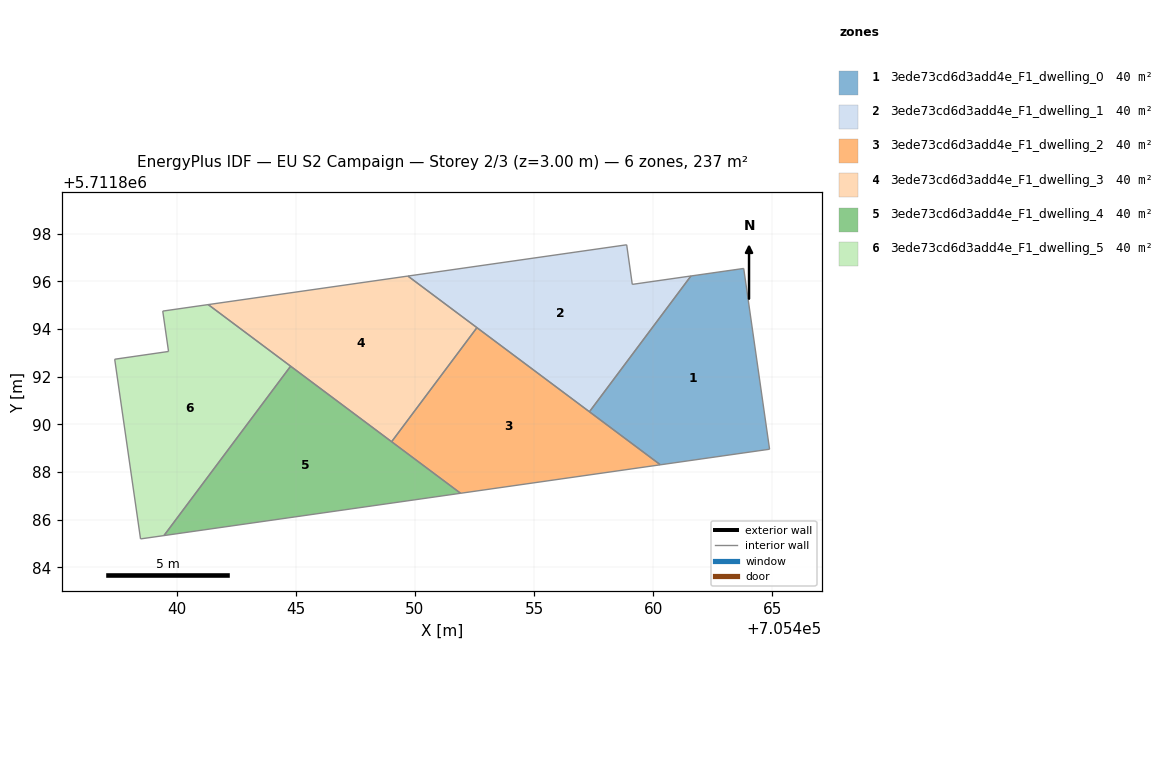
=== STOREY PLAN SPEC (per zone: floor XY polygon, exterior-wall plan segments, windows/doors) ===
zone 1: 3ede73cd6d3add4e_F1_dwelling_0  (39.5 m²)
  floor: (705464.88, 5711888.96) (705463.80, 5711896.54) (705461.58, 5711896.22) (705457.32, 5711890.53) (705460.30, 5711888.30)
  interior walls: 5
zone 2: 3ede73cd6d3add4e_F1_dwelling_1  (39.5 m²)
  floor: (705457.32, 5711890.53) (705461.58, 5711896.22) (705459.12, 5711895.87) (705458.89, 5711897.53) (705449.71, 5711896.22)
  interior walls: 5
zone 3: 3ede73cd6d3add4e_F1_dwelling_2  (39.5 m²)
  floor: (705460.30, 5711888.30) (705452.60, 5711894.06) (705449.02, 5711889.27) (705451.92, 5711887.11)
  interior walls: 4
zone 4: 3ede73cd6d3add4e_F1_dwelling_3  (39.5 m²)
  floor: (705449.02, 5711889.27) (705452.60, 5711894.06) (705449.71, 5711896.22) (705441.33, 5711895.03)
  interior walls: 4
zone 5: 3ede73cd6d3add4e_F1_dwelling_4  (39.5 m²)
  floor: (705451.92, 5711887.11) (705444.78, 5711892.44) (705439.47, 5711885.33)
  interior walls: 3
zone 6: 3ede73cd6d3add4e_F1_dwelling_5  (39.5 m²)
  floor: (705439.47, 5711885.33) (705444.78, 5711892.44) (705441.33, 5711895.03) (705439.42, 5711894.75) (705439.66, 5711893.06) (705437.40, 5711892.73) (705438.49, 5711885.19)
  interior walls: 7

=== DERIVED (storey summary) ===
Building: EU S2 Campaign
Storey: 2 of 3  (floor level z = 3.00 m)
Storey gross floor area: 237.1 m²
Zones on this storey: 6
  - 3ede73cd6d3add4e_F1_dwelling_0: floor 39.5 m²
  - 3ede73cd6d3add4e_F1_dwelling_1: floor 39.5 m²
  - 3ede73cd6d3add4e_F1_dwelling_2: floor 39.5 m²
  - 3ede73cd6d3add4e_F1_dwelling_3: floor 39.5 m²
  - 3ede73cd6d3add4e_F1_dwelling_4: floor 39.5 m²
  - 3ede73cd6d3add4e_F1_dwelling_5: floor 39.5 m²
Zone adjacency (shared interzone walls):
  - 3ede73cd6d3add4e_F1_dwelling_0 ↔ 3ede73cd6d3add4e_F1_dwelling_1
  - 3ede73cd6d3add4e_F1_dwelling_2 ↔ 3ede73cd6d3add4e_F1_dwelling_3
  - 3ede73cd6d3add4e_F1_dwelling_4 ↔ 3ede73cd6d3add4e_F1_dwelling_5